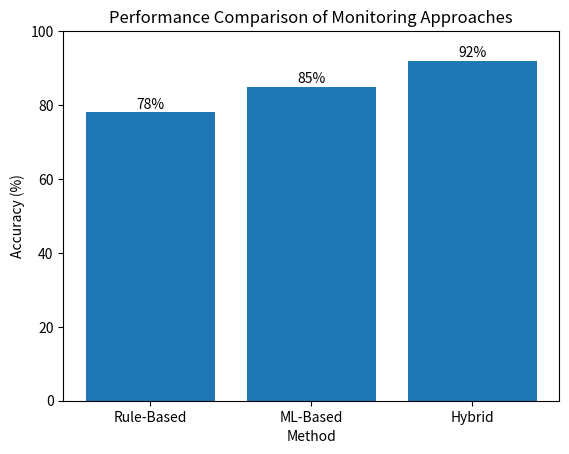

Recreate this plot in Python.
import matplotlib.pyplot as plt

methods = ['Rule-Based', 'ML-Based', 'Hybrid']
accuracy = [78, 85, 92]

plt.figure()

plt.bar(methods, accuracy)

plt.xlabel("Method")
plt.ylabel("Accuracy (%)")
plt.title("Performance Comparison of Monitoring Approaches")

plt.ylim(0, 100)

for i, v in enumerate(accuracy):
    plt.text(i, v + 1, str(v) + "%", ha='center')

plt.show()
